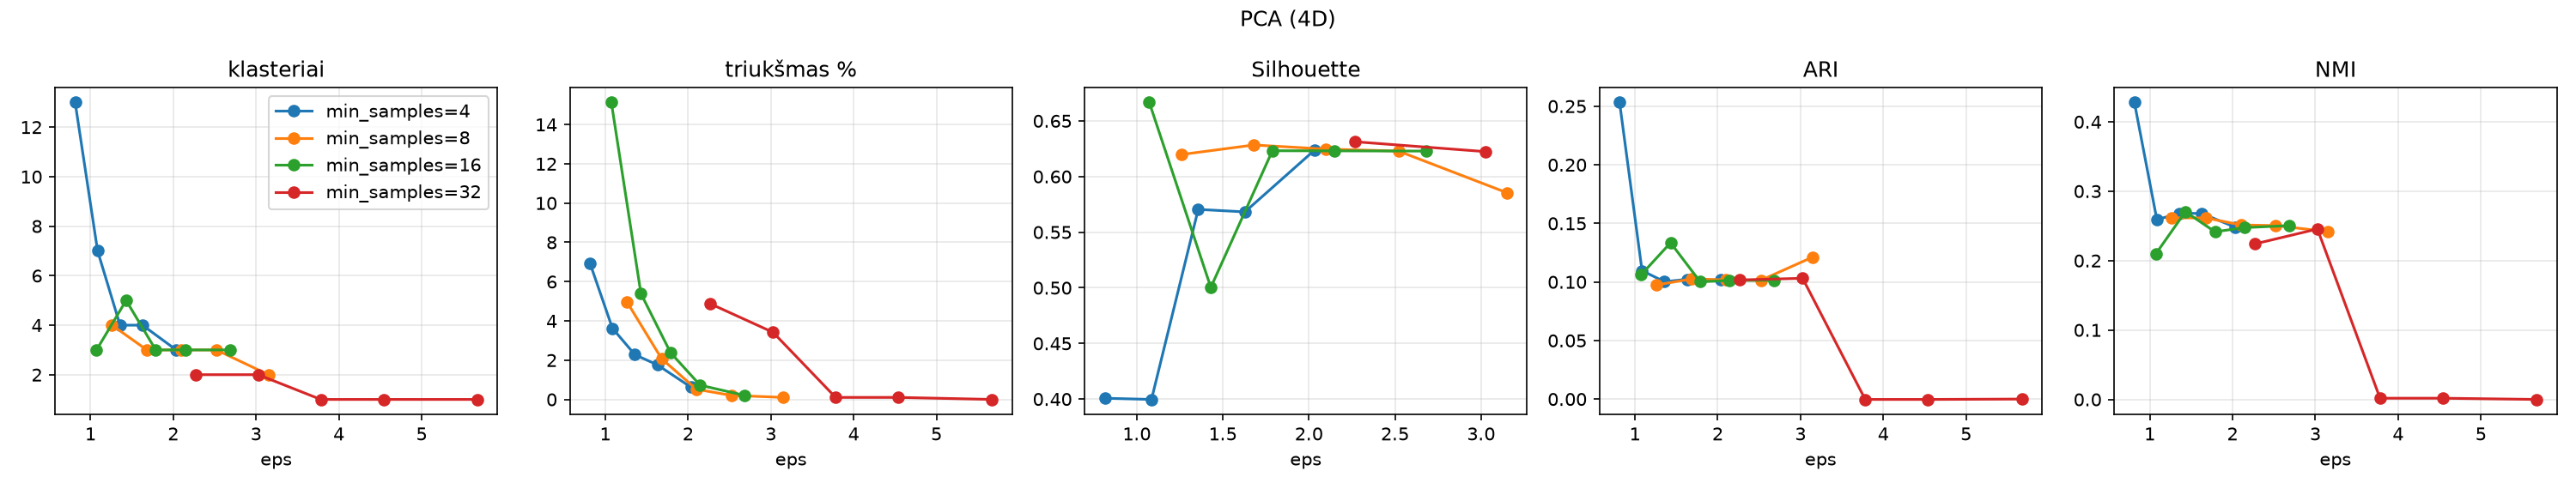

The table this chart was drawn from, first rows:
min_samples, eps daugiklis, eps, klasteriai, triukšmas, triukšmas %, Silhouette, Calinski-Harabasz, Davies-Bouldin, Jaccard, ARI, NMI
4, 0.6, 0.8142, 13, 67, 6.943, 0.4007, 556.9, 0.5513, 0.2935, 0.2533, 0.428
4, 0.8, 1.086, 7, 35, 3.627, 0.3997, 397.3, 0.544, 0.3276, 0.1096, 0.2591
4, 1.0, 1.357, 4, 22, 2.28, 0.5705, 661.8, 0.4874, 0.3359, 0.1002, 0.2681
4, 1.2, 1.628, 4, 17, 1.762, 0.5682, 669.5, 0.492, 0.3375, 0.1023, 0.268
4, 1.5, 2.036, 3, 6, 0.6218, 0.6241, 986.1, 0.5145, 0.3395, 0.1016, 0.2479
8, 0.6, 1.26, 4, 48, 4.974, 0.6198, 669.8, 0.4563, 0.3307, 0.0974, 0.2616
8, 0.8, 1.68, 3, 20, 2.073, 0.6283, 979.3, 0.5029, 0.3379, 0.1026, 0.2614
8, 1.0, 2.1, 3, 5, 0.5181, 0.6246, 995.3, 0.5166, 0.3396, 0.1017, 0.2514
8, 1.2, 2.52, 3, 2, 0.2073, 0.6229, 987.2, 0.5191, 0.3403, 0.1014, 0.2504
8, 1.5, 3.15, 2, 1, 0.1036, 0.5854, 1060, 0.5922, 0.3616, 0.1213, 0.2418
16, 0.6, 1.073, 3, 146, 15.13, 0.6666, 1124, 0.4016, 0.3132, 0.106, 0.2096
16, 0.8, 1.43, 5, 52, 5.389, 0.5003, 676.6, 0.5397, 0.3331, 0.1334, 0.2704
16, 1.0, 1.788, 3, 23, 2.383, 0.6232, 943.7, 0.4972, 0.3365, 0.1001, 0.2415
16, 1.2, 2.145, 3, 7, 0.7254, 0.623, 970, 0.5131, 0.3396, 0.1013, 0.2475
16, 1.5, 2.682, 3, 2, 0.2073, 0.6229, 987.2, 0.5191, 0.3403, 0.1014, 0.2504
32, 0.6, 2.269, 2, 47, 4.87, 0.6312, 1591, 0.5303, 0.3378, 0.1017, 0.224
32, 0.8, 3.026, 2, 33, 3.42, 0.6224, 1506, 0.5494, 0.3419, 0.1031, 0.2455
32, 1.0, 3.782, 1, 1, 0.1036, , , , 0.3624, -0.0003055, 0.001748
32, 1.2, 4.538, 1, 1, 0.1036, , , , 0.3624, -0.0003055, 0.001748
32, 1.5, 5.673, 1, 0, 0.0, , , , 0.3628, 0.0, 0.0
